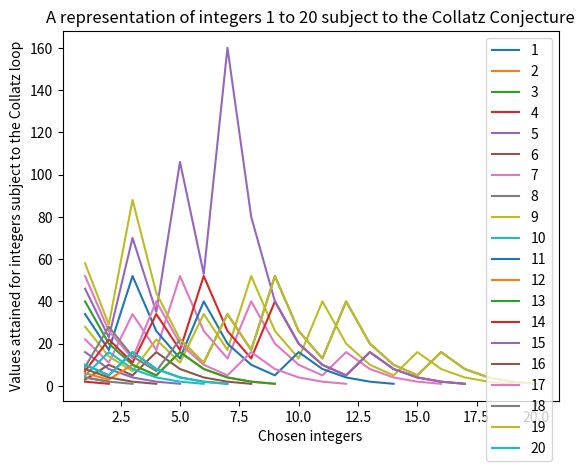

This chart was generated by the following Python code:
# The Collatz conjecture has confused the bejesus out of mathematicians for decades, I thought it would be pretty cool to make a script that shows the first 
# few integers being subject to its mystery.. 
# Figure produced by this script is in the repo under Collatz_1-20.png

import matplotlib.pyplot as plt
import numpy as np

def collatz(i):
    lst = []
    if i == 1:
        lst = [4.0, 2.0]
    else:
        while i != 1:
            if i % 2 == 0:
                i = i / 2
                lst.append(i)
                continue
            else:
                i = i * 3 + 1
                lst.append(i)
                continue
    return lst


for i in range(1,21):
    x = collatz(i)
    arrayed_y = np.array(x)
    arrayed_x = np.arange(1, len(x) + 1)
    plt.plot(arrayed_x, arrayed_y, label= i)
plt.legend()
plt.xlabel("Chosen integers")
plt.ylabel("Values attained for integers subject to the Collatz loop")
plt.title("A representation of integers 1 to 20 subject to the Collatz Conjecture")
plt.show()


